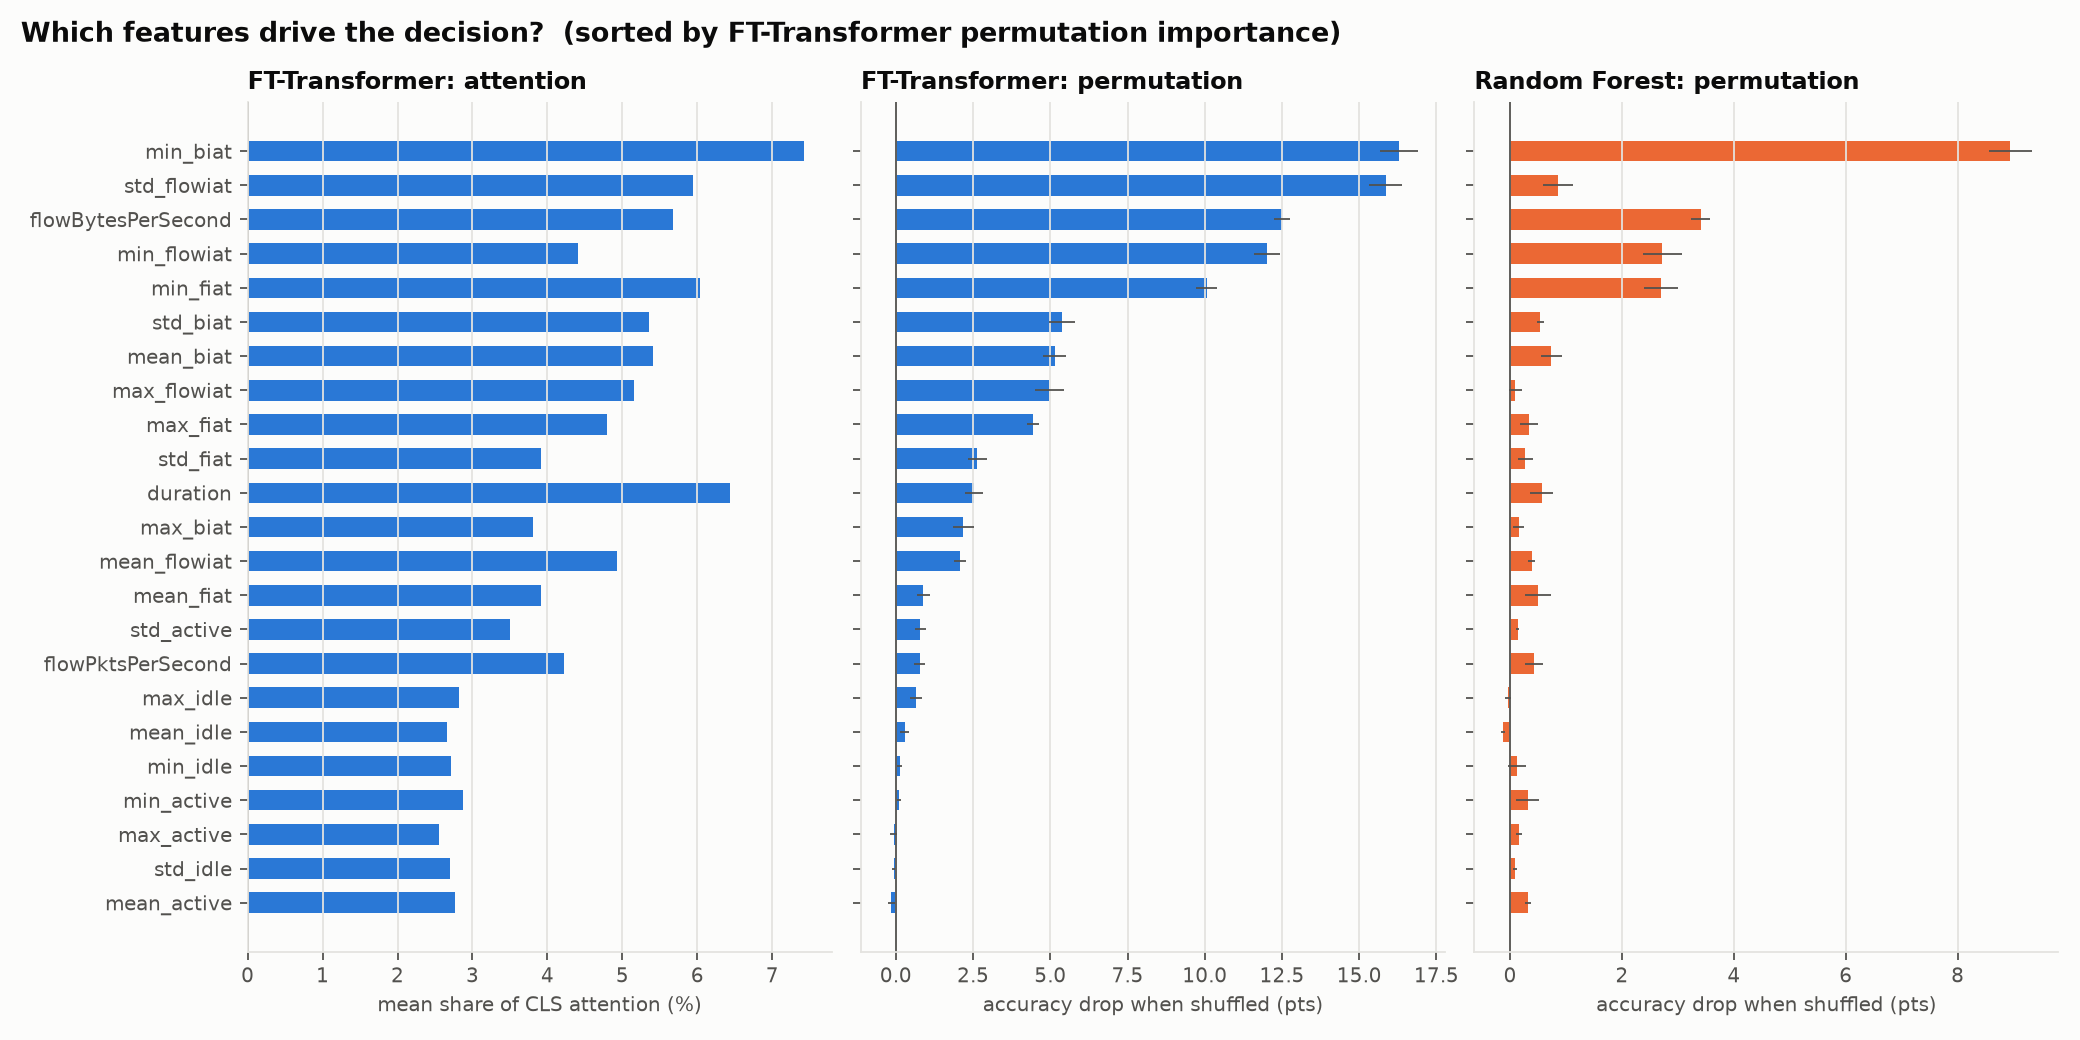

The file beside this chart, header and first rows:
, ft_attention, ft_attention_non_vpn, ft_attention_vpn, ft_permutation, ft_permutation_std, rf_permutation, rf_permutation_std, rf_impurity
duration, 0.06429, 0.0623, 0.06598, 0.02535, 0.002962, 0.005617, 0.002109, 0.04699
min_fiat, 0.0604, 0.06329, 0.05795, 0.1006, 0.003478, 0.02698, 0.00302, 0.0624
max_fiat, 0.04799, 0.04651, 0.04925, 0.04435, 0.001997, 0.003326, 0.001619, 0.0466
mean_fiat, 0.03911, 0.0399, 0.03844, 0.008943, 0.002016, 0.004952, 0.002297, 0.05753
std_fiat, 0.03917, 0.03817, 0.04002, 0.02639, 0.003008, 0.002735, 0.001293, 0.03656
min_biat, 0.07421, 0.07586, 0.07281, 0.1629, 0.006291, 0.08943, 0.003833, 0.1052
max_biat, 0.03806, 0.03568, 0.04007, 0.0218, 0.003427, 0.001552, 0.001003, 0.03373
mean_biat, 0.05411, 0.05558, 0.05286, 0.05144, 0.003669, 0.007391, 0.001884, 0.05686
std_biat, 0.05351, 0.06443, 0.04427, 0.05381, 0.004126, 0.005395, 0.0006004, 0.04048
flowPktsPerSecond, 0.04223, 0.04753, 0.03774, 0.007761, 0.001765, 0.004287, 0.001663, 0.06882
flowBytesPerSecond, 0.05682, 0.05173, 0.06113, 0.1251, 0.00248, 0.03407, 0.001724, 0.08557
min_flowiat, 0.04405, 0.04468, 0.04352, 0.1201, 0.004291, 0.0272, 0.003471, 0.0789
max_flowiat, 0.05155, 0.05323, 0.05014, 0.04974, 0.004707, 0.0009608, 0.001111, 0.06642
mean_flowiat, 0.04929, 0.03788, 0.05894, 0.02062, 0.001947, 0.003843, 0.0006854, 0.05907
std_flowiat, 0.05936, 0.0533, 0.06449, 0.1585, 0.005211, 0.008574, 0.002638, 0.05915
min_active, 0.02868, 0.02767, 0.02953, 0.001035, 0.0007891, 0.003178, 0.002046, 0.0137
mean_active, 0.02767, 0.02801, 0.02739, -0.001552, 0.001131, 0.003178, 0.0005531, 0.01278
max_active, 0.02548, 0.02666, 0.02448, -0.0006652, 0.001155, 0.001552, 0.0004903, 0.01279
std_active, 0.03496, 0.03568, 0.03436, 0.007908, 0.001758, 0.001404, 0.0002765, 0.00568
min_idle, 0.02718, 0.02743, 0.02697, 0.001256, 0.0008931, 0.001256, 0.001663, 0.01457
mean_idle, 0.02663, 0.02675, 0.02652, 0.002882, 0.00141, -0.001256, 0.0003769, 0.01546
max_idle, 0.02827, 0.03107, 0.02589, 0.006578, 0.00189, -0.0003695, 0.0006184, 0.01392
std_idle, 0.02699, 0.02667, 0.02725, -0.0007391, 0.0006184, 0.0008869, 0.0003769, 0.00683
